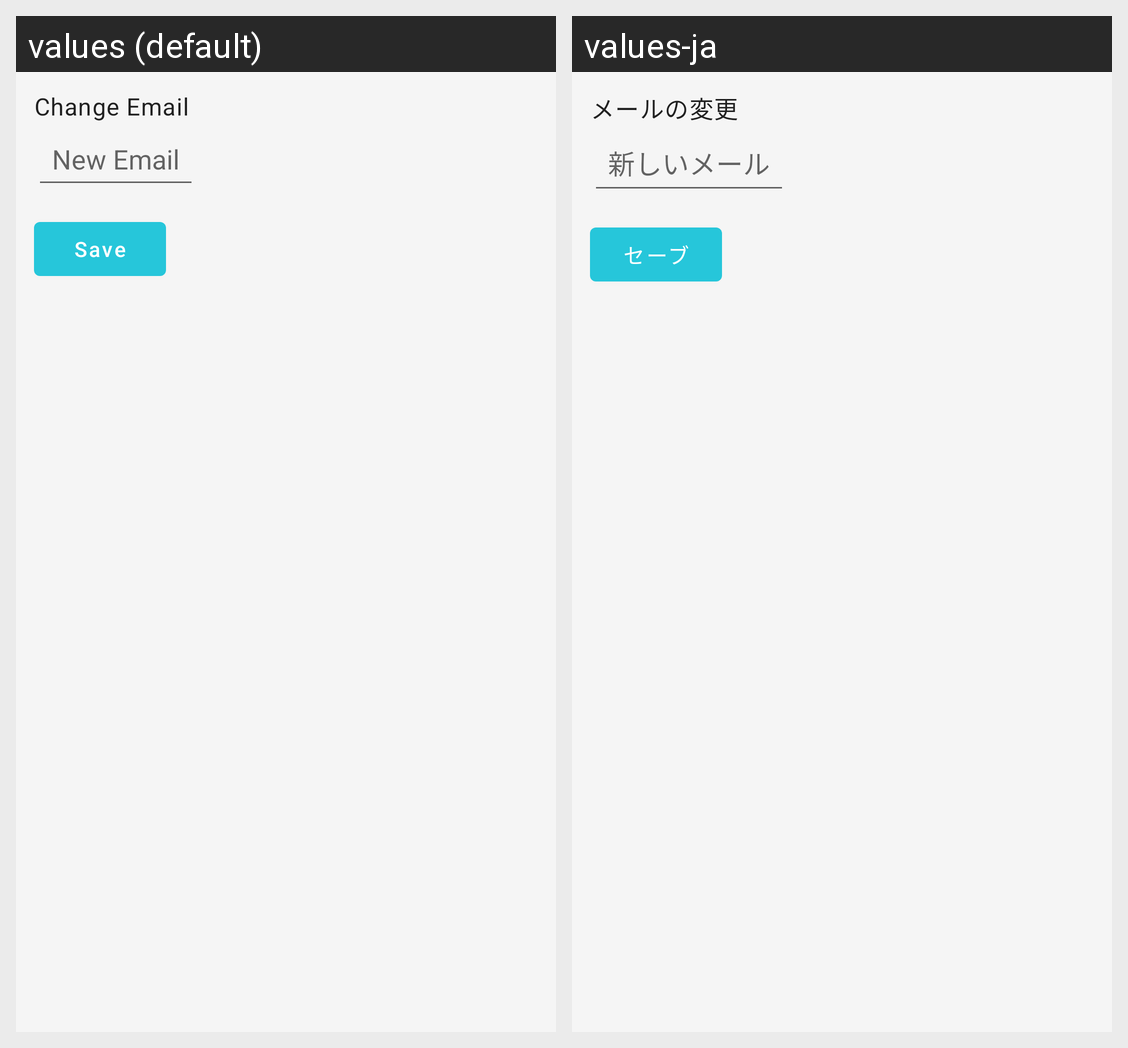

Strings drawn on this Android screen and how each of the app's shown locales translates them:
Android screen res/layout/account_activity.xml rendered under 2 locales, left to right: values (default), values-ja. Device: Nexus 5 (rendered at 1080×1920; each locale shown at half size, 540×960, under a caption strip naming it); theme AppTheme.
Strings drawn on this screen, with the default value and each locale's value (text and hints the layout hard-codes, and strings that could not be matched under every locale, appear in the picture but are not listed):

change_email
  values: Change Email
  values-ja: メールの変更

new_email_hint
  values: New Email
  values-ja: 新しいメール

pic_edit_menu_save
  values: Save
  values-ja: セーブ
